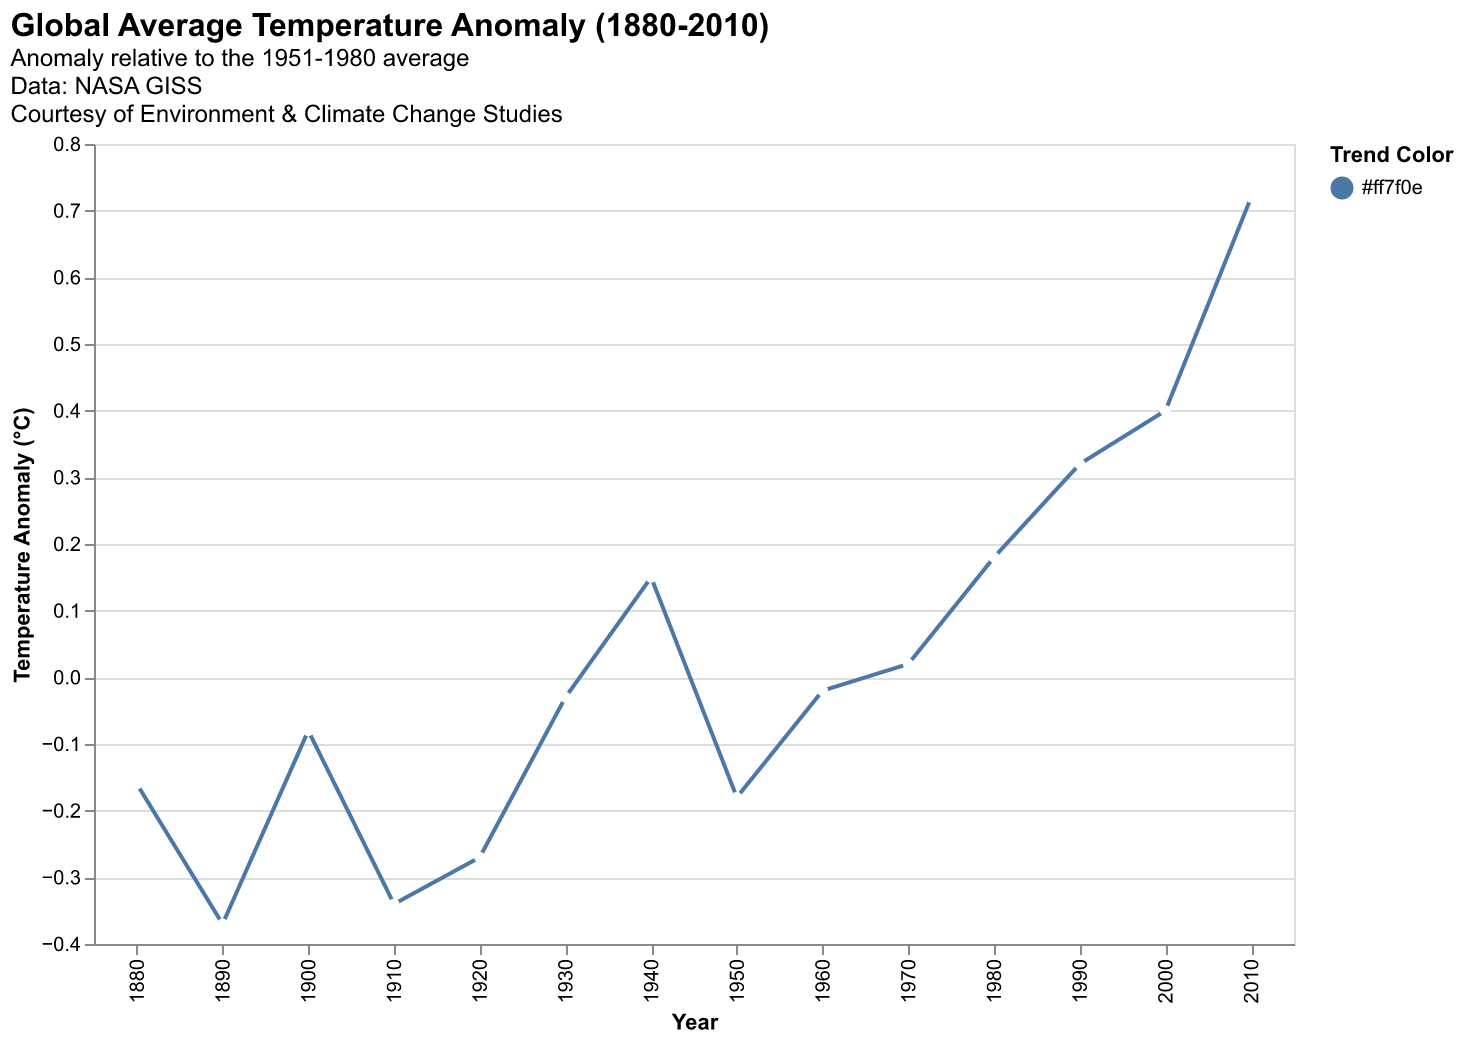

Source data for this figure (header and first rows):
Year, Temperature Anomaly
1880, -0.16
1890, -0.37
1900, -0.08
1910, -0.34
1920, -0.27
1930, -0.03
1940, 0.15
1950, -0.18
1960, -0.02
1970, 0.02
1980, 0.18
1990, 0.32
2000, 0.4
2010, 0.72
